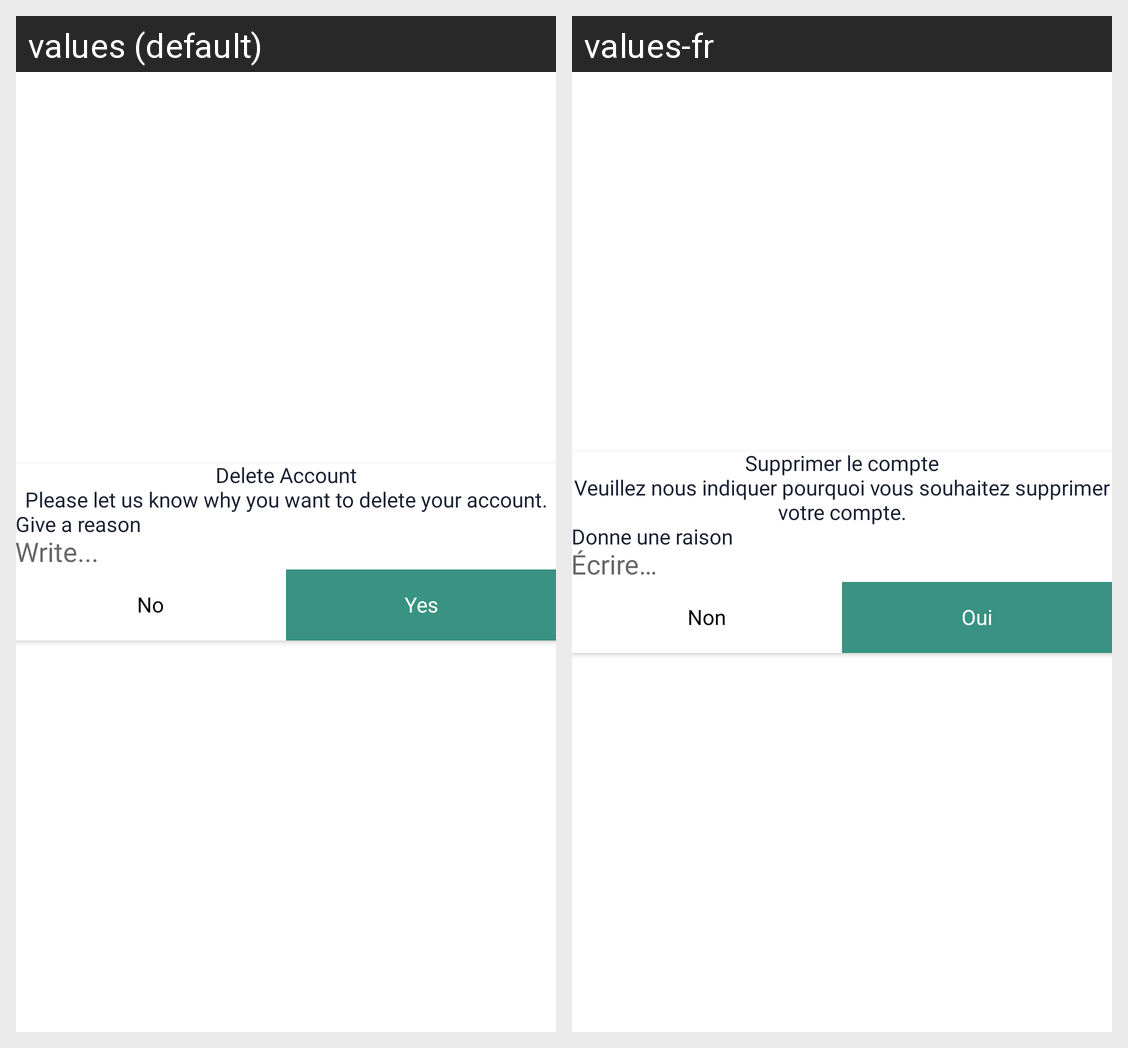

This grid shows one Android layout under two languages. Give, for every string resource on the screen, its name, the default text and each shown locale's text.
Android screen res/layout/dialog_delete_account.xml rendered under 2 locales, left to right: values (default), values-fr. Device: Nexus 5 (rendered at 1080×1920; each locale shown at half size, 540×960, under a caption strip naming it); theme AppTheme.
Strings drawn on this screen, with the default value and each locale's value (text and hints the layout hard-codes, and strings that could not be matched under every locale, appear in the picture but are not listed):

delete_account
  values: Delete Account
  values-fr: Supprimer le compte

please_let_us_know_why_you_want_to_delete_your_account
  values: Please let us know why you want to delete your account.
  values-fr: Veuillez nous indiquer pourquoi vous souhaitez supprimer votre compte.

give_a_reason
  values: Give a reason
  values-fr: Donne une raison

_write
  values: Write...
  values-fr: Écrire…

no
  values: No
  values-fr: Non

yes
  values: Yes
  values-fr: Oui
